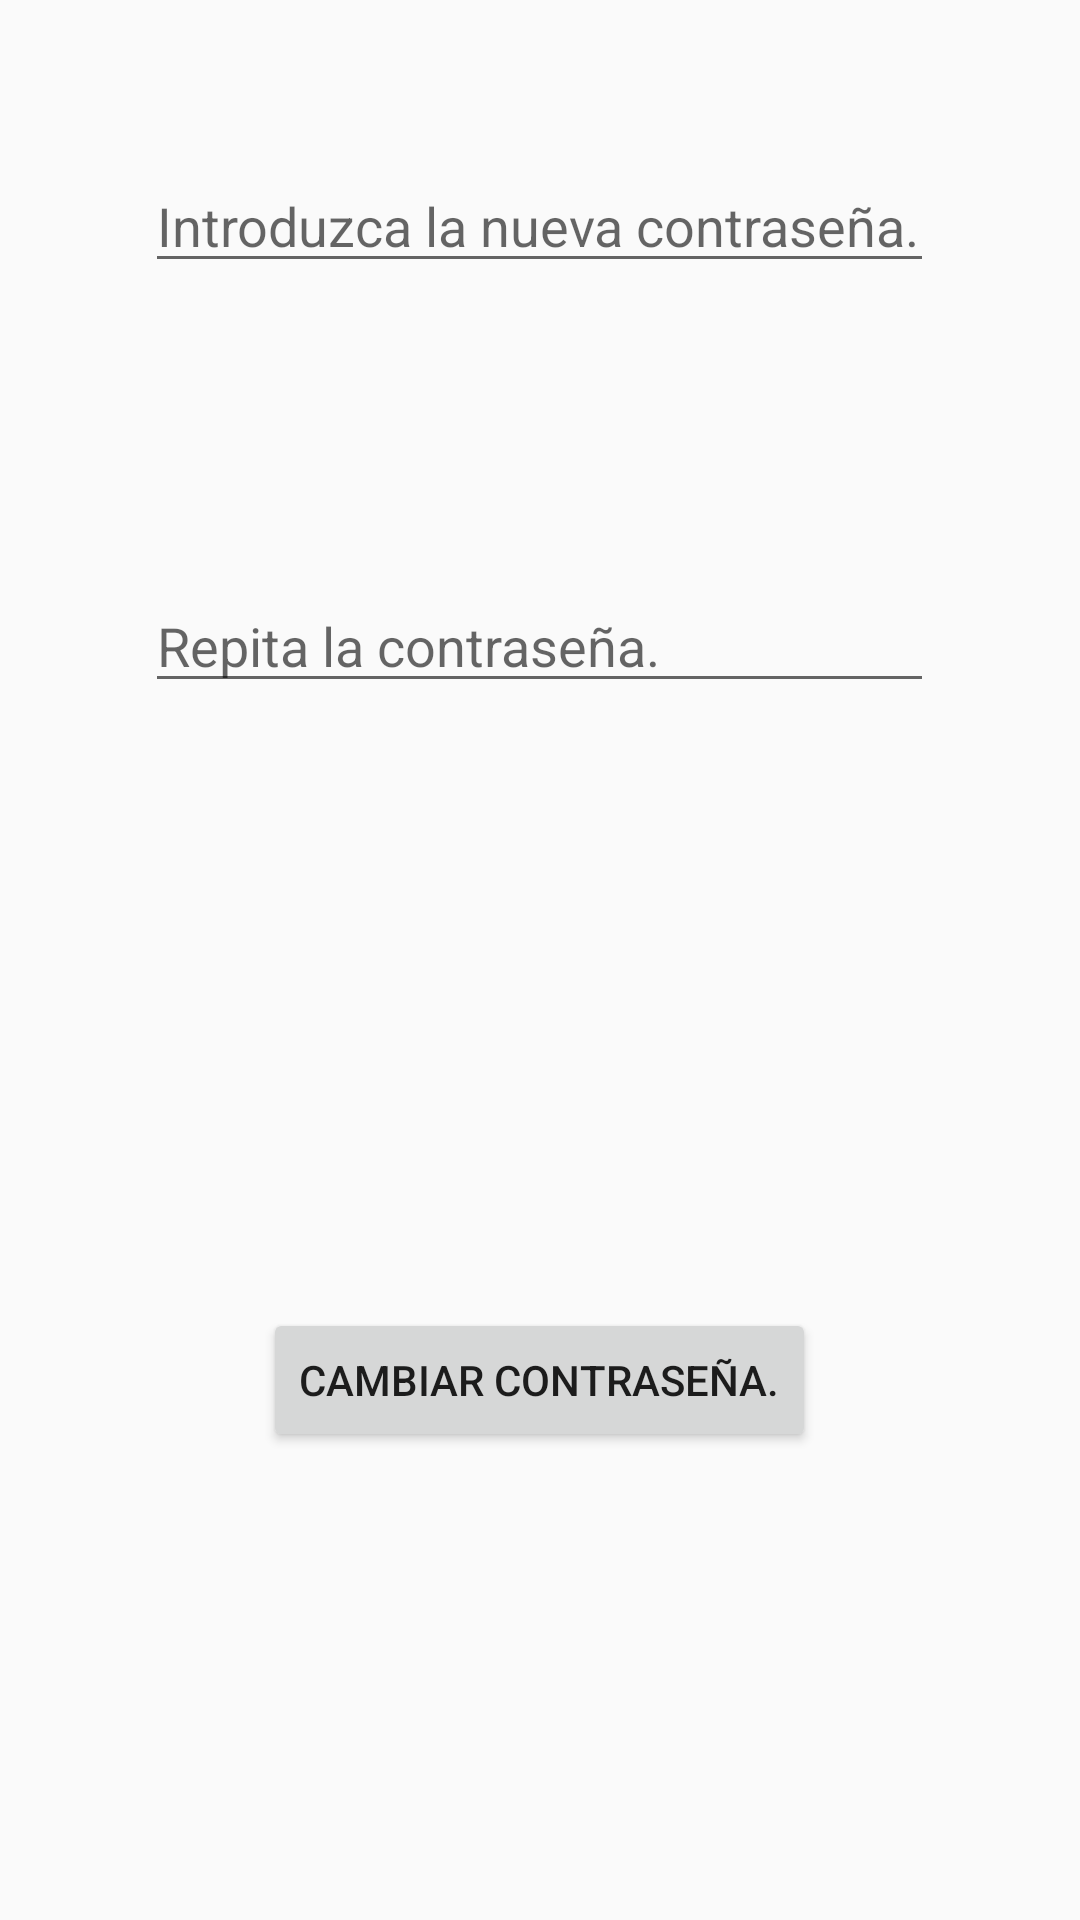

Write the Android layout XML for this screen, with the resource values it uses.
<!-- AndroidManifest.xml: application theme AppTheme -->
<!-- res/layout/pantalla_cambiopass.xml -->
<?xml version="1.0" encoding="utf-8"?>
<RelativeLayout xmlns:android="http://schemas.android.com/apk/res/android"
    android:layout_width="match_parent" android:layout_height="match_parent">


    <EditText
        android:id="@+id/textoPass"
        android:layout_width="263dp"
        android:layout_height="wrap_content"
        android:layout_alignParentTop="true"
        android:layout_centerHorizontal="true"
        android:layout_marginTop="53dp"
        android:ems="10"
        android:hint="Introduzca la nueva contraseña."
        android:inputType="textPassword" />


    <EditText
        android:id="@+id/textoPass2"
        android:layout_width="263dp"
        android:layout_height="wrap_content"
        android:layout_alignParentTop="true"
        android:layout_centerHorizontal="true"
        android:layout_marginTop="193dp"
        android:ems="10"
        android:hint="Repita la contraseña."
        android:inputType="textPassword" />

    <Button
        android:id="@+id/botonCambioPass"
        android:layout_width="wrap_content"
        android:layout_height="wrap_content"
        android:layout_alignParentBottom="true"
        android:layout_centerHorizontal="true"
        android:layout_marginBottom="156dp"
        android:text="Cambiar contraseña." />

</RelativeLayout>
<!-- resources referenced by this layout -->
<resources>
  <style name="AppTheme" parent="Theme.AppCompat.Light.DarkActionBar">
          
          <item name="colorPrimary">@color/colorNaranja</item>
          <item name="colorPrimaryDark">@color/colorNaranja</item>
          <item name="colorAccent">@color/colorAccent</item>
      </style>
  <color name="colorNaranja">#FF8800</color>
  <color name="colorAccent">#FF4081</color>
</resources>
